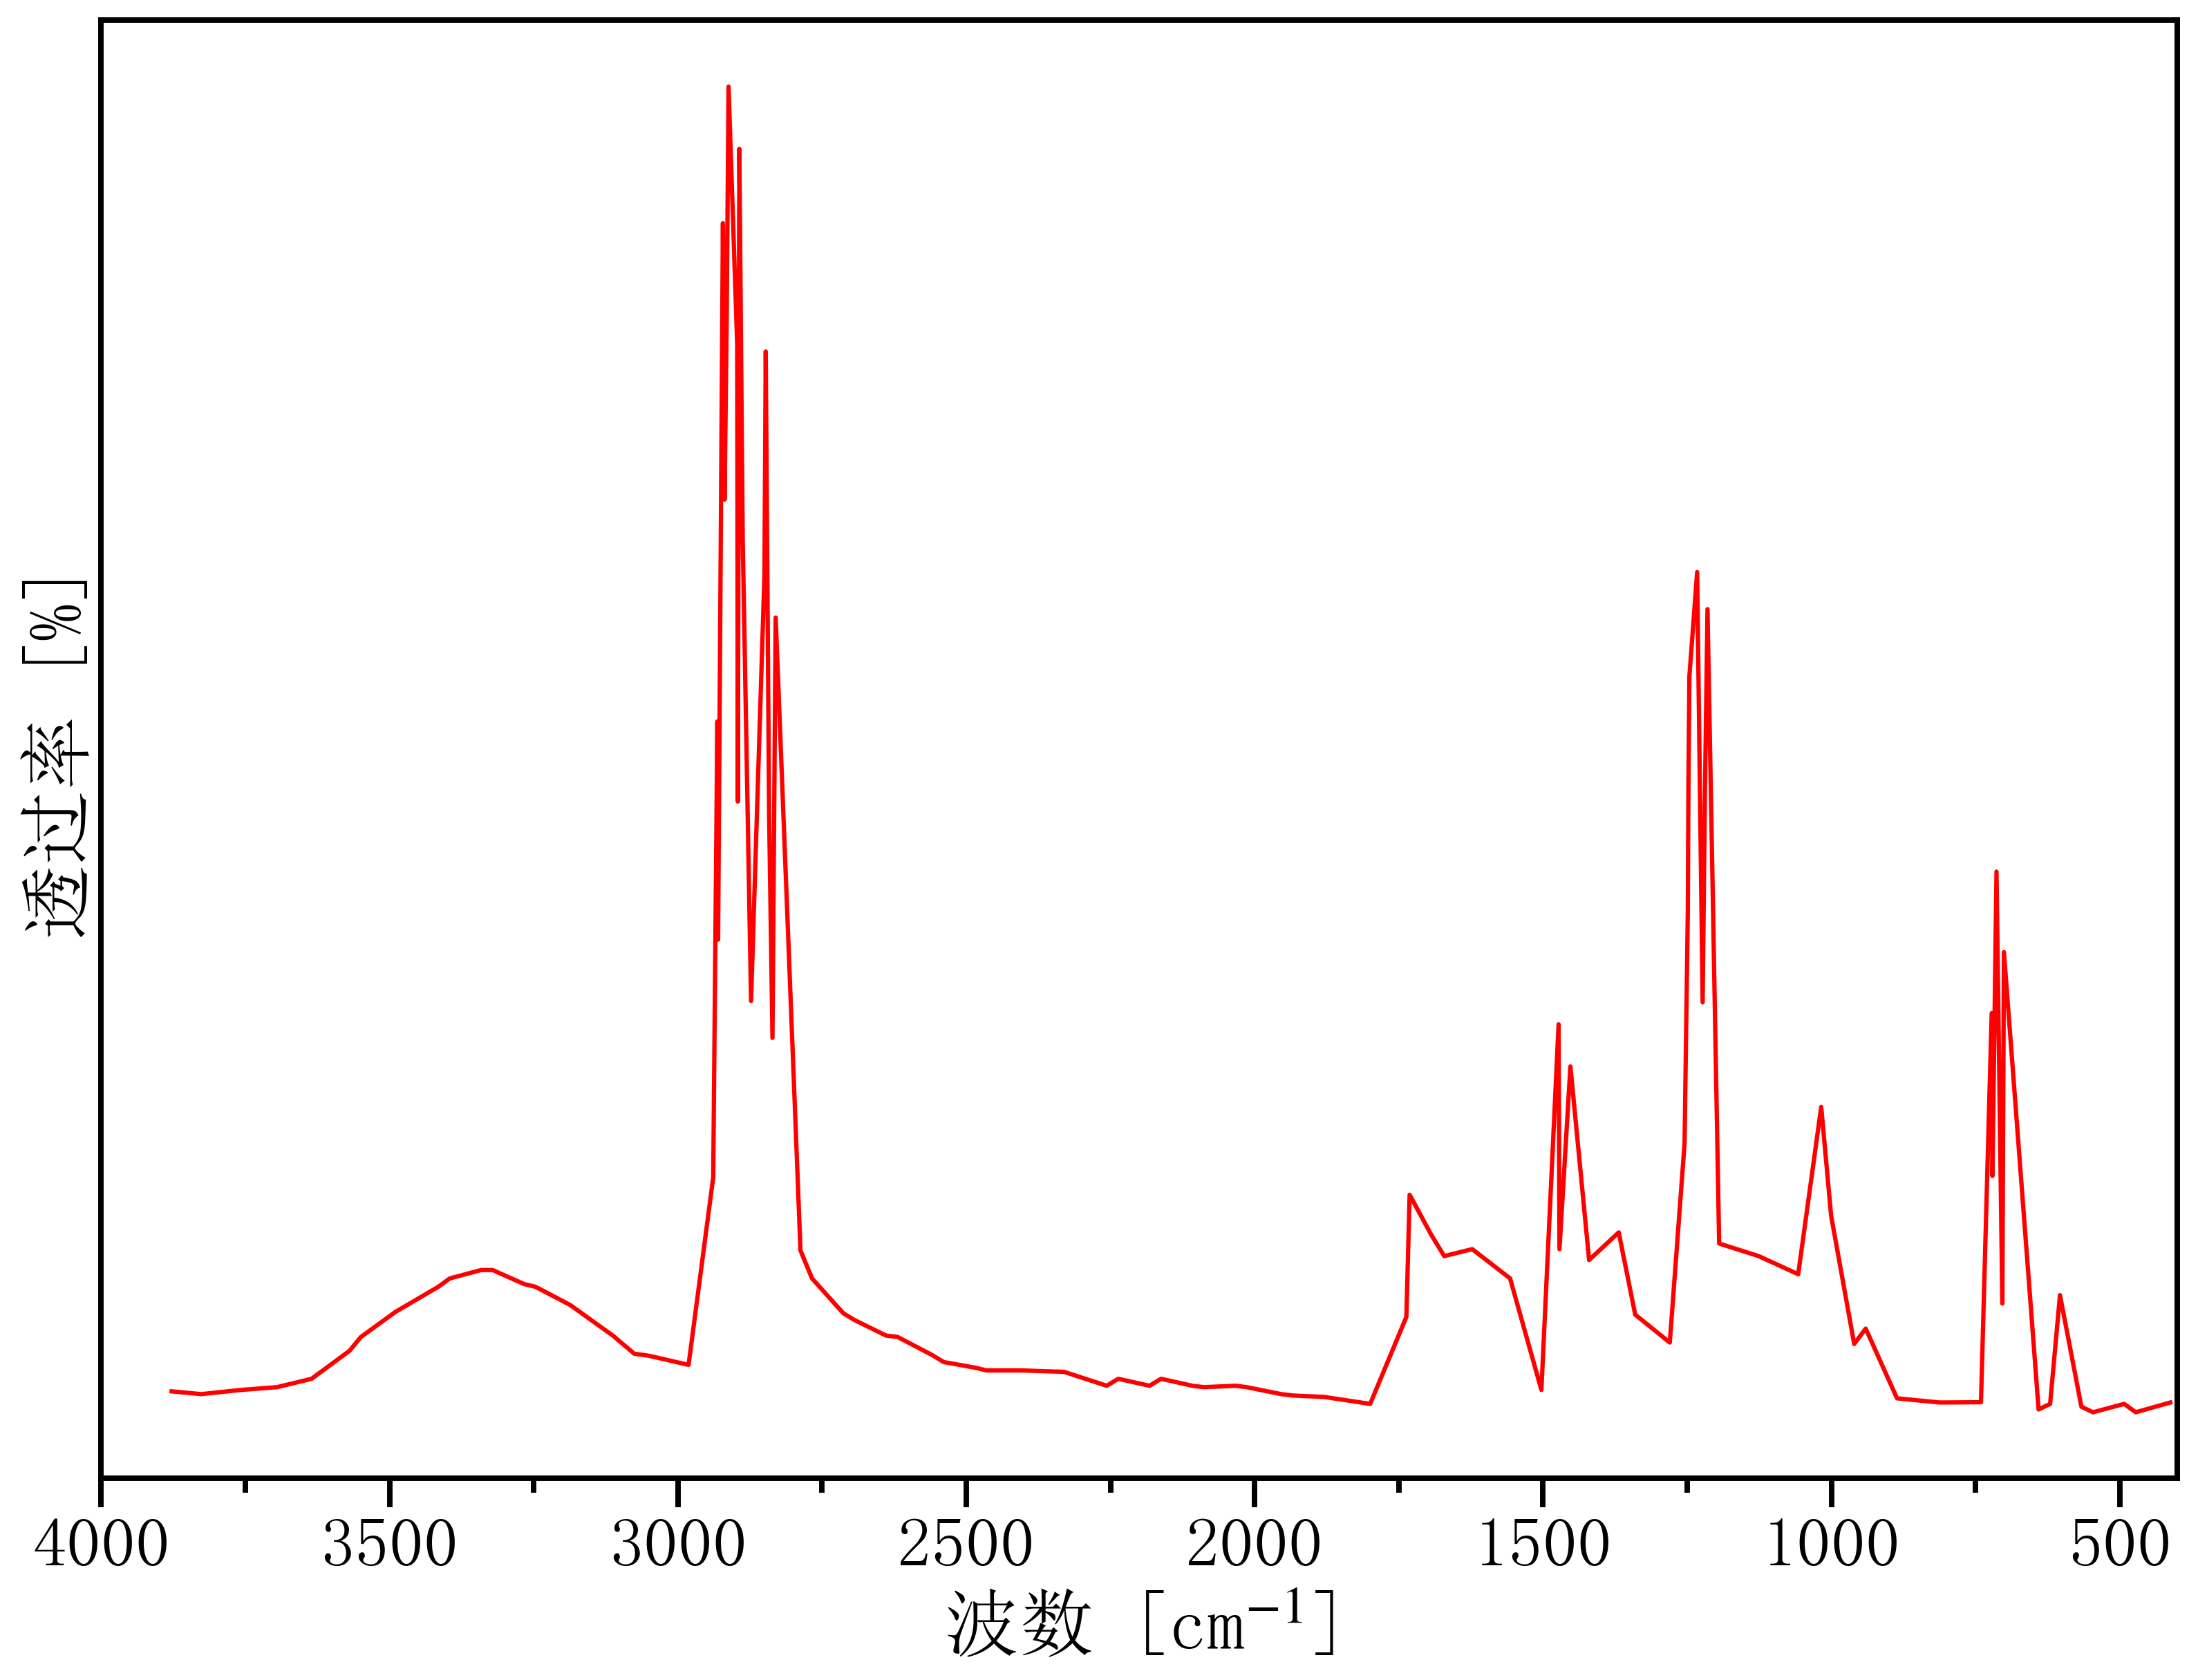

The table this chart was drawn from, first rows:
3952.0108661874356, 0.08295540272422353
3878, 0.08358
3826, 0.08333
3758, 0.08371
3695, 0.08396
3635, 0.08471
3570, 0.08723
3550, 0.08848
3490, 0.09075
3415, 0.09301
3395, 0.09376
3341, 0.09452
3321, 0.09452
3267, 0.09326
3247, 0.09301
3187, 0.09137
3113, 0.08861
3076, 0.08698
3050, 0.08679
2981, 0.08597
2939, 0.1029
2932, 0.144
2930, 0.1243
2922, 0.1889
2919, 0.1639
2915, 0.18
2912, 0.2012
2897, 0.1779
2896, 0.1367
2893, 0.1955
2888, 0.1604
2873, 0.1188
2850, 0.1572
2848, 0.1773
2842, 0.1355
2836, 0.1154
2830, 0.1533
2787, 0.09627
2767, 0.09376
2713, 0.09062
2693, 0.08999
2639, 0.08861
2619, 0.08848
2559, 0.08685
2539, 0.08622
2485, 0.08572
2465, 0.08547
2405, 0.08547
2331, 0.08534
2256, 0.08409
2236, 0.08471
2182, 0.08409
2162, 0.08471
2108, 0.08409
2088, 0.08396
2034, 0.08409
2014, 0.08396
1954, 0.08333
1934, 0.08321
1880, 0.08308
1800, 0.08245
... 45 more rows
